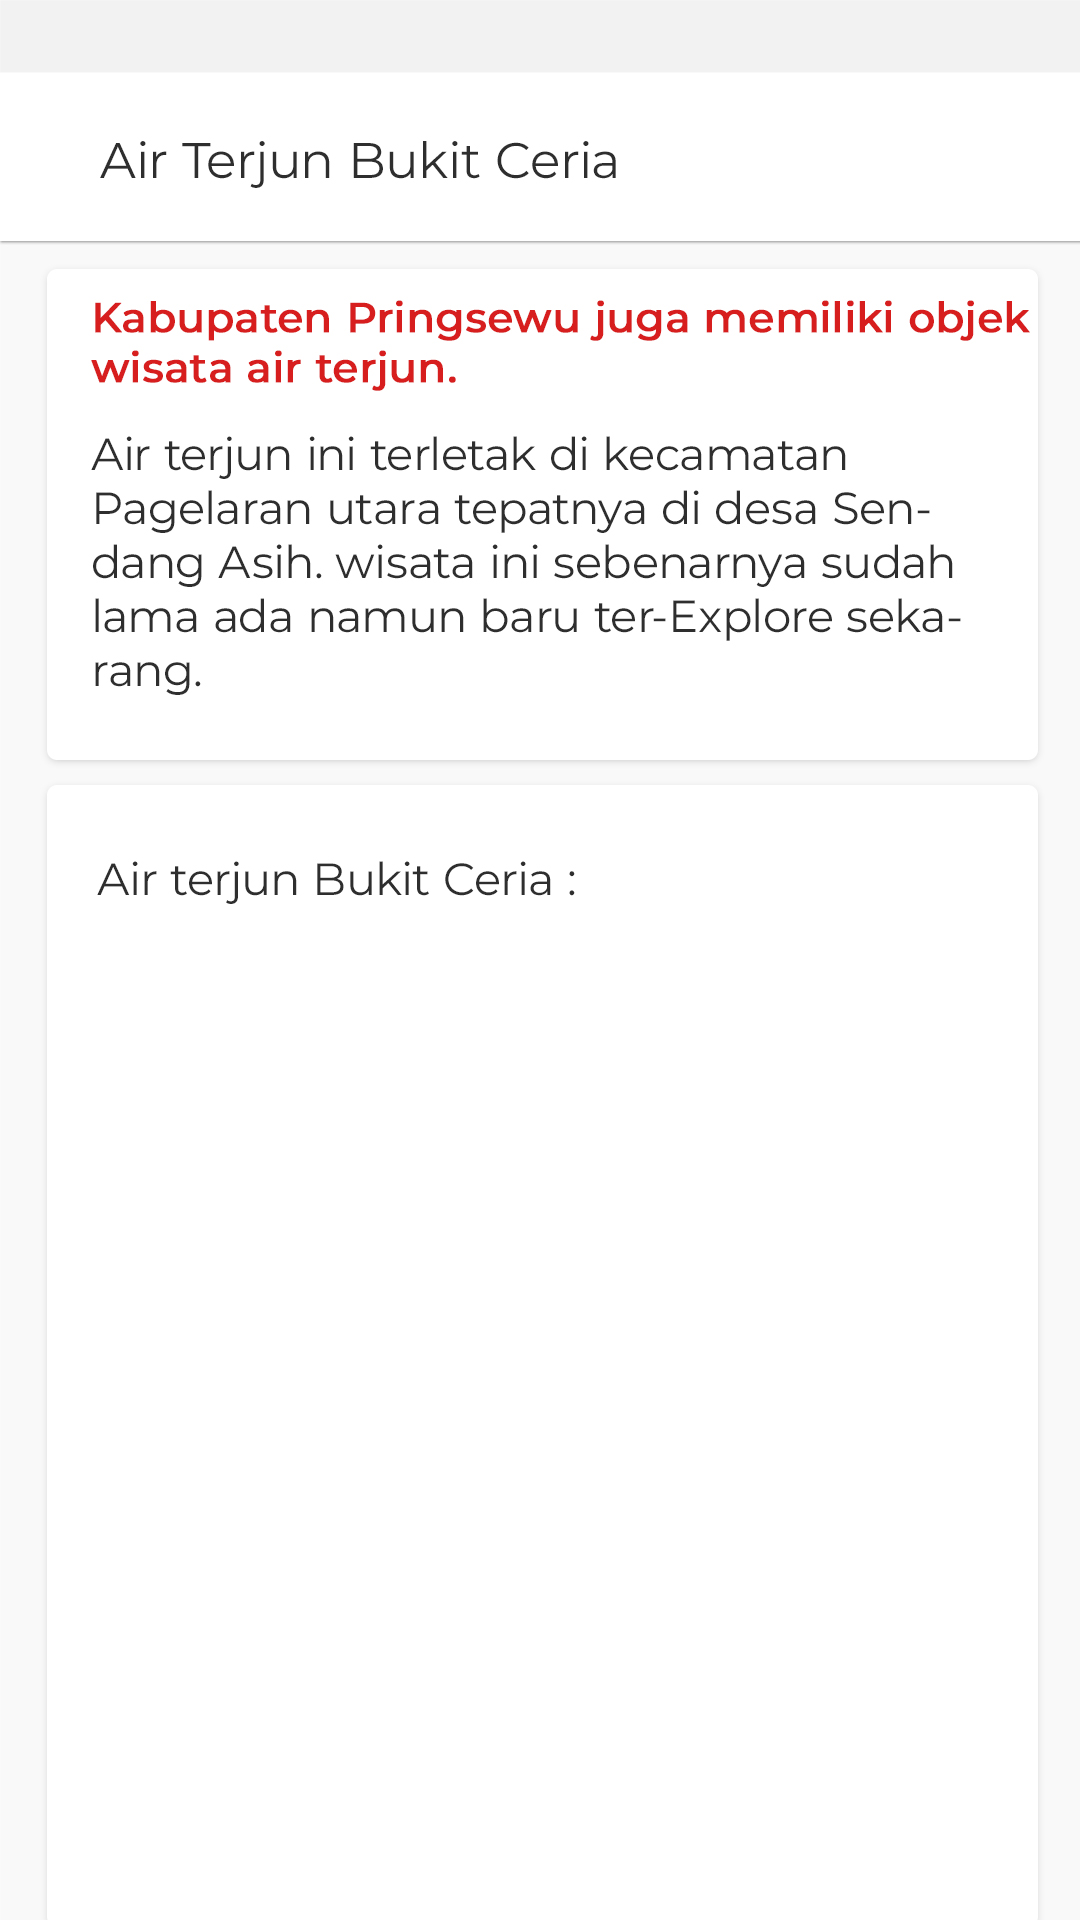

Write the Android layout XML for this screen, with the resource values it uses.
<!-- AndroidManifest.xml: application theme Theme.AppCompat.NoActionBar -->
<!-- res/layout/activity_airterjun.xml -->
<?xml version="1.0" encoding="utf-8"?>
<android.support.constraint.ConstraintLayout xmlns:android="http://schemas.android.com/apk/res/android"
    xmlns:app="http://schemas.android.com/apk/res-auto"
    xmlns:tools="http://schemas.android.com/tools"
    android:layout_width="match_parent"
    android:layout_height="match_parent"
    android:background="@drawable/airterjun"
    tools:context="com.skripsi23.appubblik.Anak_Wisata.airterjun">

    !-- Grid Satu -->
    <LinearLayout xmlns:android="http://schemas.android.com/apk/res/android"
        xmlns:app="http://schemas.android.com/apk/res-auto"
        android:id="@+id/linearLayout"
        android:layout_width="388dp"
        android:layout_height="0dp"
        android:orientation="vertical"
        android:paddingBottom="5dp"
        android:paddingLeft="50dp"
        android:paddingRight="5dp"
        android:paddingTop="350dp"
        app:layout_constraintBottom_toBottomOf="parent"
        app:layout_constraintEnd_toEndOf="parent"
        app:layout_constraintStart_toStartOf="parent"
        app:layout_constraintTop_toTopOf="parent"
        app:layout_constraintVertical_bias="1.0"
        tools:layout_editor_absoluteX="-1dp">

        <ImageButton
            android:id="@+id/izin1"
            android:layout_width="80dp"
            android:layout_height="80dp"
            android:layout_marginBottom="10dp"
            android:background="@color/cardview_light_background"
            android:contextClickable="true"
            app:srcCompat="@mipmap/kotak"
            tools:layout_editor_absoluteX="0dp"
            tools:layout_editor_absoluteY="0dp" />


    </LinearLayout>

    
    <LinearLayout xmlns:android="http://schemas.android.com/apk/res/android"
        xmlns:app="http://schemas.android.com/apk/res-auto"
        android:id="@+id/linearLayout"
        android:layout_width="388dp"
        android:layout_height="0dp"
        android:orientation="vertical"
        android:paddingBottom="5dp"
        android:paddingLeft="50dp"
        android:paddingRight="5dp"
        android:paddingTop="350dp"
        app:layout_constraintBottom_toBottomOf="parent"
        app:layout_constraintEnd_toEndOf="parent"
        app:layout_constraintStart_toStartOf="parent"
        app:layout_constraintTop_toTopOf="parent"
        app:layout_constraintVertical_bias="1.0"
        tools:layout_editor_absoluteX="-1dp">

        <TextView
            android:id="@+id/titlektp"
            android:layout_width="79dp"
            android:layout_height="79dp"
            android:layout_alignBottom="@+id/imageView2"
            android:layout_alignParentEnd="true"
            android:layout_alignParentRight="true"
            android:layout_marginBottom="10dp"
            android:gravity="center"
            android:text="Informasi"
            android:textAlignment="center"
            android:textColor="@color/cardview_light_background"
            android:textColorLink="@color/cardview_light_background"
            android:textSize="20px"
            android:textStyle="bold" />




    </LinearLayout>

    
    <LinearLayout xmlns:android="http://schemas.android.com/apk/res/android"
        xmlns:app="http://schemas.android.com/apk/res-auto"
        android:id="@+id/linearLayout"
        android:layout_width="388dp"
        android:layout_height="0dp"
        android:orientation="vertical"
        android:paddingBottom="5dp"
        android:paddingLeft="158dp"
        android:paddingRight="5dp"
        android:paddingTop="350dp"
        app:layout_constraintBottom_toBottomOf="parent"
        app:layout_constraintEnd_toEndOf="parent"
        app:layout_constraintStart_toStartOf="parent"
        app:layout_constraintTop_toTopOf="parent"
        app:layout_constraintVertical_bias="1.0"
        tools:layout_editor_absoluteX="-1dp">

        <ImageButton
            android:id="@+id/rinap"
            android:layout_width="80dp"
            android:layout_height="80dp"
            android:layout_marginBottom="10dp"
            android:background="@color/cardview_light_background"
            android:contextClickable="true"
            app:srcCompat="@mipmap/kotak"
            tools:layout_editor_absoluteX="0dp"
            tools:layout_editor_absoluteY="0dp" />

    </LinearLayout>

    
    <LinearLayout xmlns:android="http://schemas.android.com/apk/res/android"
        xmlns:app="http://schemas.android.com/apk/res-auto"
        android:id="@+id/linearLayout"
        android:layout_width="388dp"
        android:layout_height="0dp"
        android:orientation="vertical"
        android:paddingBottom="5dp"
        android:paddingLeft="158dp"
        android:paddingRight="5dp"
        android:paddingTop="350dp"
        app:layout_constraintBottom_toBottomOf="parent"
        app:layout_constraintEnd_toEndOf="parent"
        app:layout_constraintStart_toStartOf="parent"
        app:layout_constraintTop_toTopOf="parent"
        app:layout_constraintVertical_bias="1.0"
        tools:layout_editor_absoluteX="-1dp">

        <TextView
            android:id="@+id/titlektp"
            android:layout_width="79dp"
            android:layout_height="79dp"
            android:layout_alignBottom="@+id/imageView2"
            android:layout_alignParentEnd="true"
            android:layout_alignParentRight="true"
            android:layout_marginBottom="10dp"
            android:gravity="center"
            android:text="Review"
            android:textAlignment="center"
            android:textColor="@color/cardview_light_background"
            android:textColorLink="@color/cardview_light_background"
            android:textSize="20px"
            android:textStyle="bold" />


    </LinearLayout>

    
    <LinearLayout xmlns:android="http://schemas.android.com/apk/res/android"
        xmlns:app="http://schemas.android.com/apk/res-auto"
        android:id="@+id/linearLayout"
        android:layout_width="388dp"
        android:layout_height="0dp"
        android:orientation="vertical"
        android:paddingBottom="5dp"
        android:paddingLeft="265dp"
        android:paddingRight="5dp"
        android:paddingTop="350dp"
        app:layout_constraintBottom_toBottomOf="parent"
        app:layout_constraintEnd_toEndOf="parent"
        app:layout_constraintStart_toStartOf="parent"
        app:layout_constraintTop_toTopOf="parent"
        app:layout_constraintVertical_bias="1.0"
        tools:layout_editor_absoluteX="-1dp">

        <ImageButton
            android:id="@+id/ib_csPolisi"
            android:layout_width="80dp"
            android:layout_height="80dp"
            android:layout_marginBottom="10dp"
            android:background="@color/cardview_light_background"
            android:contextClickable="true"
            app:srcCompat="@mipmap/kotak"
            tools:layout_editor_absoluteX="0dp"
            tools:layout_editor_absoluteY="0dp" />

    </LinearLayout>

    
    <LinearLayout xmlns:android="http://schemas.android.com/apk/res/android"
        xmlns:app="http://schemas.android.com/apk/res-auto"
        android:id="@+id/linearLayout"
        android:layout_width="388dp"
        android:layout_height="0dp"
        android:orientation="vertical"
        android:paddingBottom="5dp"
        android:paddingLeft="265dp"
        android:paddingRight="5dp"
        android:paddingTop="350dp"
        app:layout_constraintBottom_toBottomOf="parent"
        app:layout_constraintEnd_toEndOf="parent"
        app:layout_constraintStart_toStartOf="parent"
        app:layout_constraintTop_toTopOf="parent"
        app:layout_constraintVertical_bias="1.0"
        tools:layout_editor_absoluteX="-1dp">

        <TextView
            android:id="@+id/titlektp"
            android:layout_width="79dp"
            android:layout_height="79dp"
            android:layout_alignBottom="@+id/imageView2"
            android:layout_alignParentEnd="true"
            android:layout_alignParentRight="true"
            android:layout_marginBottom="10dp"
            android:gravity="center"
            android:text="Lokasi Wisata"
            android:textAlignment="center"
            android:textColor="@color/cardview_light_background"
            android:textColorLink="@color/cardview_light_background"
            android:textSize="20px"
            android:textStyle="bold" />


    </LinearLayout>



</android.support.constraint.ConstraintLayout>
<!-- resources referenced by this layout -->
<resources>
  <!-- drawable airterjun: jpg bitmap (drawable, 228995 bytes) -->
</resources>
